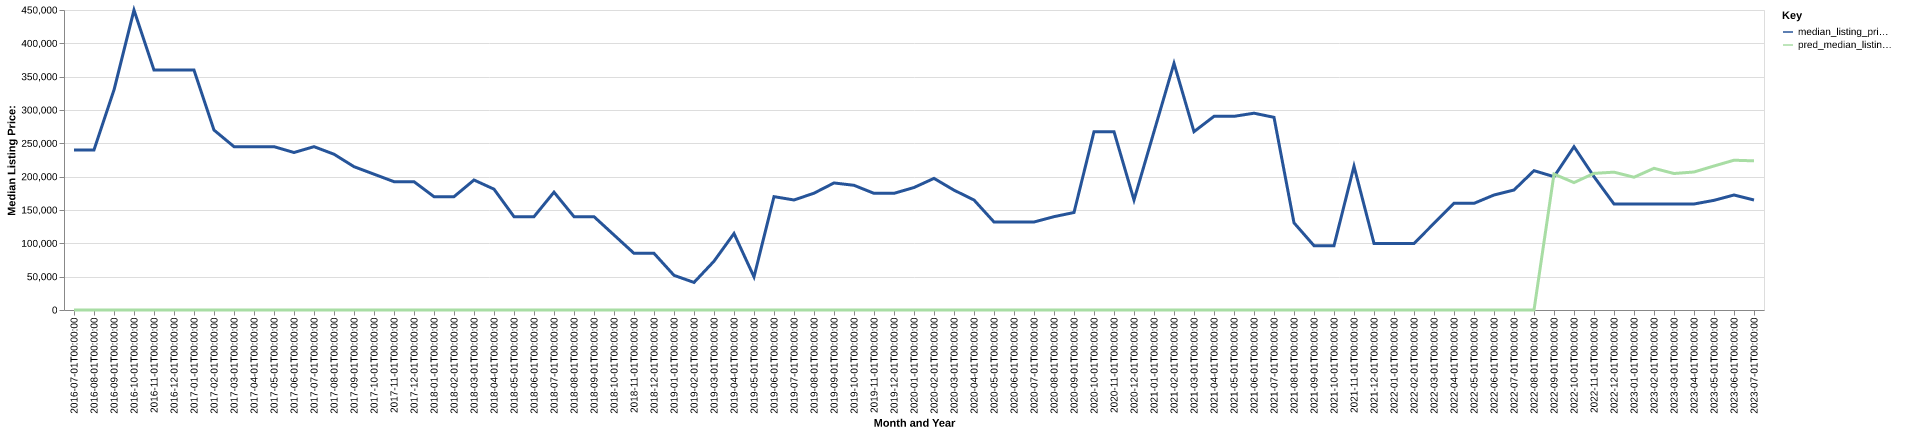

Data behind this chart, as committed beside it:
date, time_idx, median_listing_price, thirty_year_interest_rate_five, month, county_name, active_listing_count, median_days_on_market, pred_median_listing_price, month_year
2016-07-01, 0, 240000, 3.72, 7, reagan, tx, 3.0, 271.0, 0, Jul-2016
2016-08-01, 1, 240000, 3.73, 8, reagan, tx, 3.0, 303.0, 0, Aug-2016
2016-09-01, 2, 330000, 3.66, 9, reagan, tx, 2.0, 325.0, 0, Sep-2016
2016-10-01, 3, 450000, 3.64, 10, reagan, tx, 1.0, 353.0, 0, Oct-2016
2016-11-01, 4, 359950, 3.66, 11, reagan, tx, 2.0, 13.0, 0, Nov-2016
2016-12-01, 5, 359950, 3.48, 12, reagan, tx, 2.0, 44.0, 0, Dec-2016
2017-01-01, 6, 359950, 3.45, 1, reagan, tx, 2.0, 76.0, 0, Jan-2017
2017-02-01, 7, 269900, 3.5, 2, reagan, tx, 3.0, 51.0, 0, Feb-2017
2017-03-01, 8, 245000, 3.52, 3, reagan, tx, 3.0, 27.0, 0, Mar-2017
2017-04-01, 9, 245000, 4.03, 4, reagan, tx, 5.0, 37.0, 0, Apr-2017
2017-05-01, 10, 245000, 4.32, 5, reagan, tx, 5.0, 62.0, 0, May-2017
2017-06-01, 11, 236250, 4.2, 6, reagan, tx, 5.0, 90.0, 0, Jun-2017
2017-07-01, 12, 245000, 4.19, 7, reagan, tx, 3.0, 163.0, 0, Jul-2017
2017-08-01, 13, 233675, 4.3, 8, reagan, tx, 4.0, 179.0, 0, Aug-2017
2017-09-01, 14, 215000, 4.1, 9, reagan, tx, 3.0, 170.0, 0, Sep-2017
2017-10-01, 15, 203750, 4.05, 10, reagan, tx, 4.0, 154.0, 0, Oct-2017
2017-11-01, 16, 192500, 3.94, 11, reagan, tx, 4.0, 142.0, 0, Nov-2017
2017-12-01, 17, 192500, 4.03, 12, reagan, tx, 6.0, 97.0, 0, Dec-2017
2018-01-01, 18, 169999, 3.93, 1, reagan, tx, 4.0, 115.0, 0, Jan-2018
2018-02-01, 19, 169999, 3.83, 2, reagan, tx, 4.0, 144.0, 0, Feb-2018
2018-03-01, 20, 195000, 3.94, 3, reagan, tx, 5.0, 26.0, 0, Mar-2018
2018-04-01, 21, 181250, 3.95, 4, reagan, tx, 5.0, 42.0, 0, Apr-2018
2018-05-01, 22, 140000, 3.99, 5, reagan, tx, 3.0, 34.0, 0, May-2018
2018-06-01, 23, 140000, 4.15, 6, reagan, tx, 3.0, 55.0, 0, Jun-2018
2018-07-01, 24, 176750, 4.4, 7, reagan, tx, 4.0, 65.0, 0, Jul-2018
2018-08-01, 25, 140000, 4.46, 8, reagan, tx, 3.0, 104.0, 0, Aug-2018
2018-09-01, 26, 140000, 4.58, 9, reagan, tx, 3.0, 135.0, 0, Sep-2018
2018-10-01, 27, 112500, 4.66, 10, reagan, tx, 1.0, 115.0, 0, Oct-2018
2018-11-01, 28, 85000, 4.62, 11, reagan, tx, 1.0, 122.0, 0, Nov-2018
2018-12-01, 29, 85000, 4.54, 12, reagan, tx, 1.0, 146.0, 0, Dec-2018
2019-01-01, 30, 52000, 4.6, 1, reagan, tx, 1.0, 9.0, 0, Jan-2019
2019-02-01, 31, 41350, 4.72, 2, reagan, tx, 1.0, 34.0, 0, Feb-2019
2019-03-01, 32, 73182, 4.9, 3, reagan, tx, 1.0, 52.0, 0, Mar-2019
2019-04-01, 33, 114738, 4.94, 4, reagan, tx, 2.0, 66.0, 0, Apr-2019
2019-05-01, 34, 49700, 4.75, 5, reagan, tx, 1.0, 114.0, 0, May-2019
2019-06-01, 35, 170000, 4.51, 6, reagan, tx, 2.0, 11.0, 0, Jun-2019
2019-07-01, 36, 165000, 4.41, 7, reagan, tx, 2.0, 34.0, 0, Jul-2019
2019-08-01, 37, 175227, 4.41, 8, reagan, tx, 2.0, 57.0, 0, Aug-2019
2019-09-01, 38, 190568, 4.2, 9, reagan, tx, 3.0, 77.0, 0, Sep-2019
2019-10-01, 39, 187045, 4.14, 10, reagan, tx, 3.0, 111.0, 0, Oct-2019
2019-11-01, 40, 175000, 3.84, 11, reagan, tx, 3.0, 156.0, 0, Nov-2019
2019-12-01, 41, 175000, 3.81, 12, reagan, tx, 3.0, 188.0, 0, Dec-2019
2020-01-01, 42, 183725, 3.75, 1, reagan, tx, 3.0, 184.0, 0, Jan-2020
2020-02-01, 43, 197450, 3.73, 2, reagan, tx, 2.0, 219.0, 0, Feb-2020
2020-03-01, 44, 179750, 3.78, 3, reagan, tx, 3.0, 237.0, 0, Mar-2020
2020-04-01, 45, 165000, 3.75, 4, reagan, tx, 3.0, 251.0, 0, Apr-2020
2020-05-01, 46, 132000, 3.74, 5, reagan, tx, 2.0, 207.0, 0, May-2020
2020-06-01, 47, 132000, 3.72, 6, reagan, tx, 2.0, 100.0, 0, Jun-2020
2020-07-01, 48, 132000, 3.49, 7, reagan, tx, 2.0, 114.0, 0, Jul-2020
2020-08-01, 49, 140000, 3.65, 8, reagan, tx, 3.0, 89.0, 0, Aug-2020
2020-09-01, 50, 146250, 3.33, 9, reagan, tx, 4.0, 86.0, 0, Sep-2020
2020-10-01, 51, 267500, 3.28, 10, reagan, tx, 4.0, 29.0, 0, Oct-2020
2020-11-01, 52, 267500, 3.21, 11, reagan, tx, 4.0, 61.0, 0, Nov-2020
2020-12-01, 53, 165000, 3.07, 12, reagan, tx, 5.0, 87.0, 0, Dec-2020
2021-01-01, 54, 267500, 2.99, 1, reagan, tx, 4.0, 120.0, 0, Jan-2021
2021-02-01, 55, 370000, 2.93, 2, reagan, tx, 3.0, 150.0, 0, Feb-2021
2021-03-01, 56, 267500, 2.88, 3, reagan, tx, 2.0, 180.0, 0, Mar-2021
2021-04-01, 57, 290500, 2.84, 4, reagan, tx, 3.0, 116.0, 0, Apr-2021
2021-05-01, 58, 290500, 2.71, 5, reagan, tx, 4.0, 18.0, 0, May-2021
2021-06-01, 59, 295200, 2.79, 6, reagan, tx, 4.0, 54.0, 0, Jun-2021
... 25 more rows
